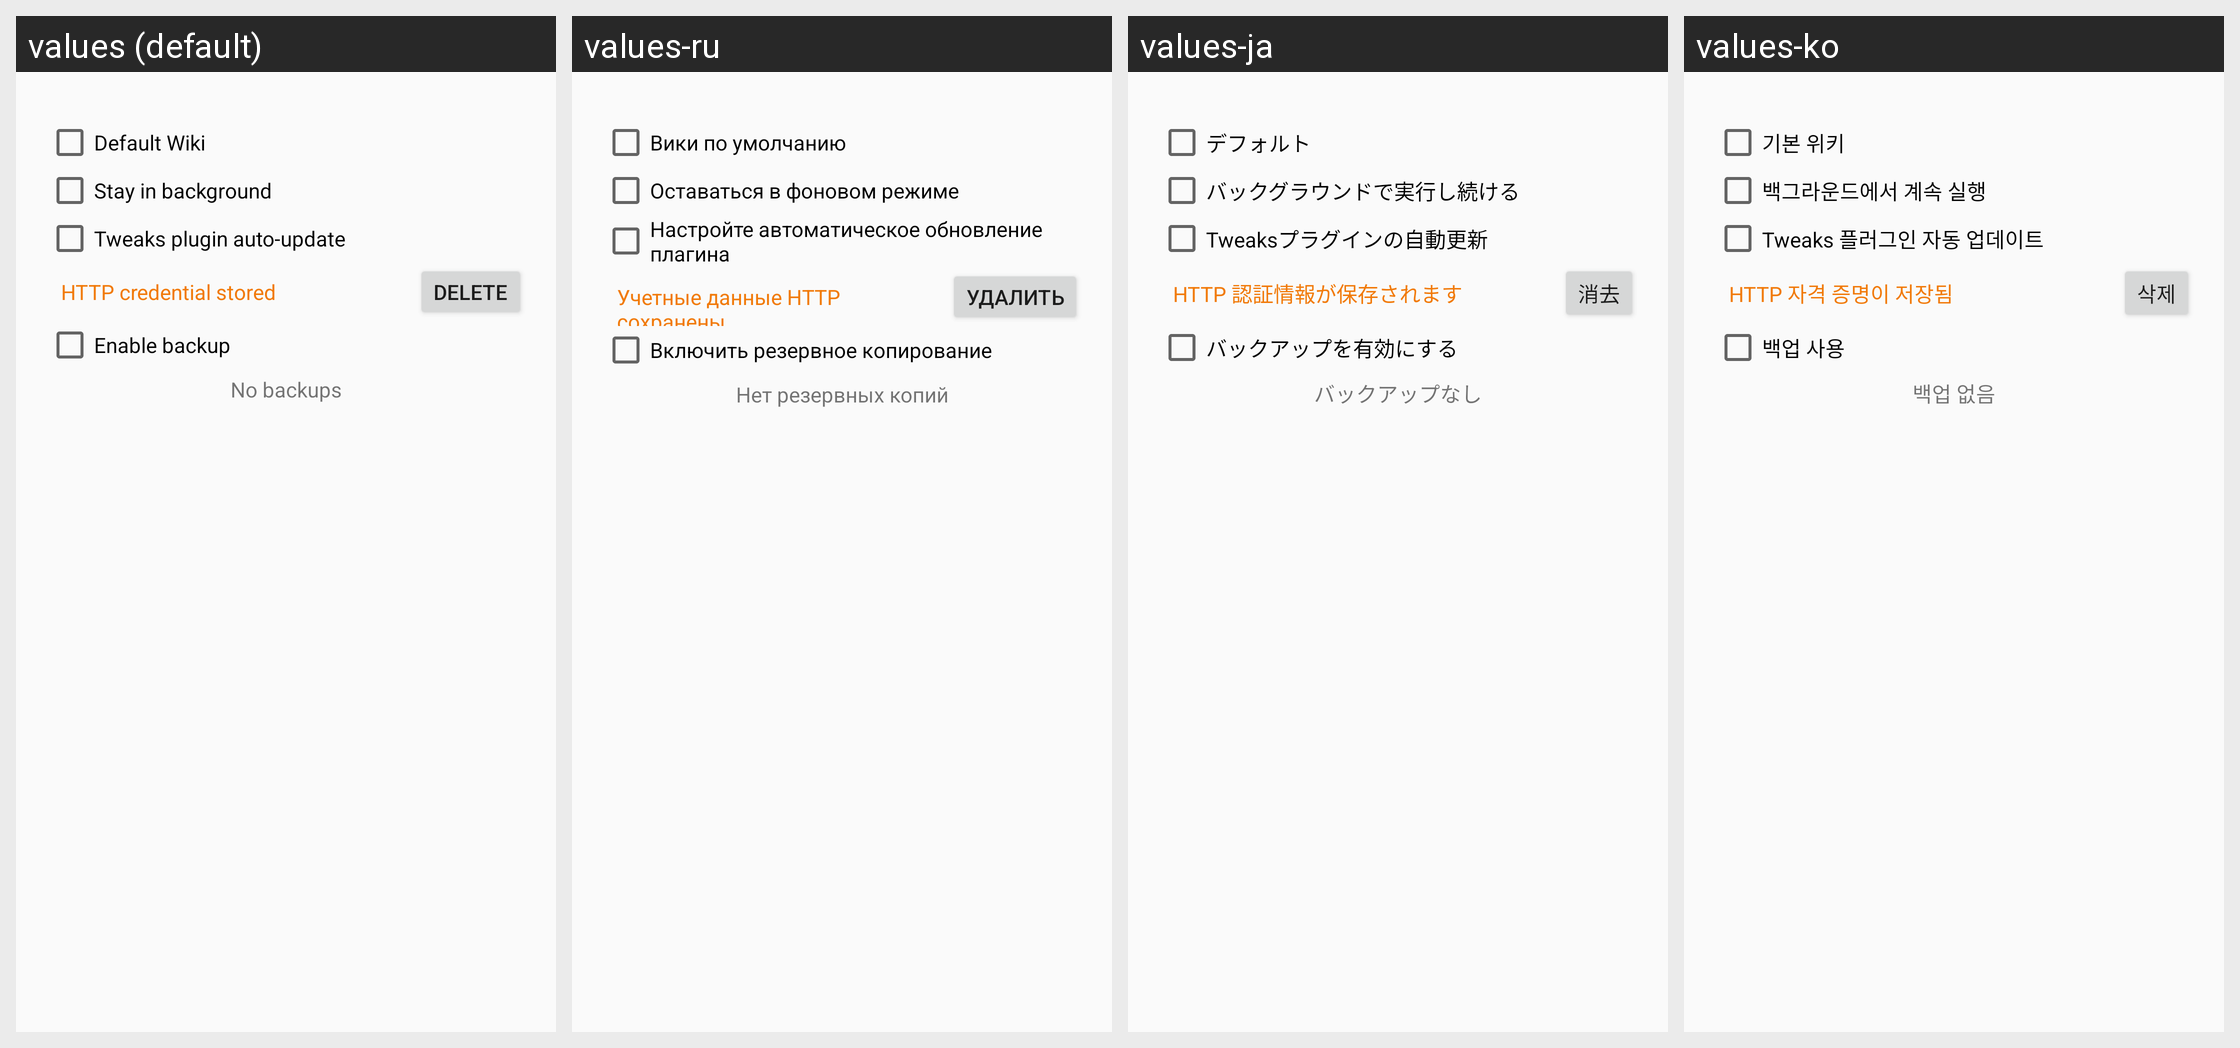

The Android screen above is rendered under several locales of the same app. Produce the string resources it draws, with the default and per-locale values.
Android screen res/layout/wikiconfig_dialog.xml rendered under 4 locales, left to right: values (default), values-ru, values-ja, values-ko. Device: Nexus 5 (rendered at 1080×1920; each locale shown at half size, 540×960, under a caption strip naming it); theme AppTheme.
Other locales in the repository, not shown: values-de, values-es, values-fr, values-zh-rCN, values-zh-rTW.
Strings drawn on this screen, with the default value and each locale's value (text and hints the layout hard-codes, and strings that could not be matched under every locale, appear in the picture but are not listed):

default_wiki
  values: Default Wiki
  values-ru: Вики по умолчанию
  values-ja: デフォルト
  values-ko: 기본 위키

stay_in_background
  values: Stay in background
  values-ru: Оставаться в фоновом режиме
  values-ja: バックグラウンドで実行し続ける
  values-ko: 백그라운드에서 계속 실행

plugin_auto_update
  values: Tweaks plugin auto-update
  values-ru: Настройте автоматическое обновление плагина
  values-ja: Tweaksプラグインの自動更新
  values-ko: Tweaks 플러그인 자동 업데이트

http_has_credential
  values: HTTP credential stored
  values-ru: Учетные данные HTTP сохранены
  values-ja: HTTP 認証情報が保存されます
  values-ko: HTTP 자격 증명이 저장됨

delete
  values: Delete
  values-ru: Удалить
  values-ja: 消去
  values-ko: 삭제

enable_backup
  values: Enable backup
  values-ru: Включить резервное копирование
  values-ja: バックアップを有効にする
  values-ko: 백업 사용

no_backups
  values: No backups
  values-ru: Нет резервных копий
  values-ja: バックアップなし
  values-ko: 백업 없음
